2-way image classification set "IDID_cropped_224" from GitHub (alema416/HI4Lines_Insp); label vocabulary: broken, healthy.

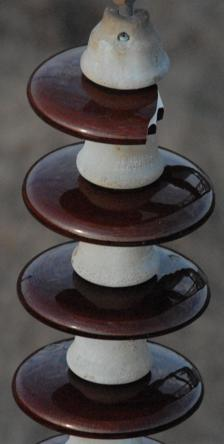
Label: broken

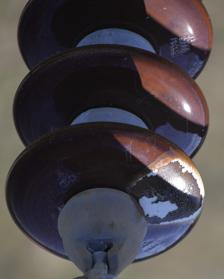
Label: healthy

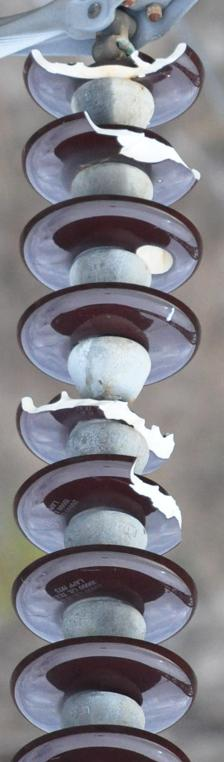
Label: broken

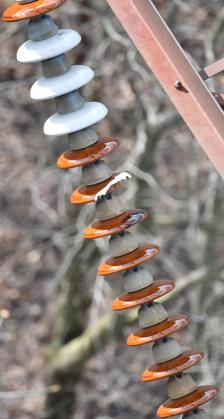
Label: broken

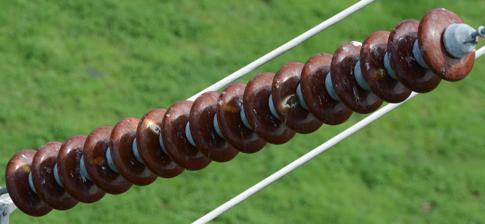
Label: healthy

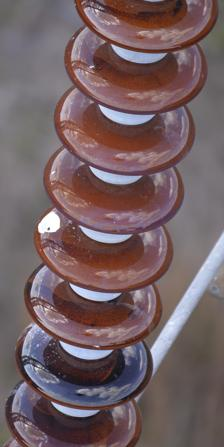
Label: broken
